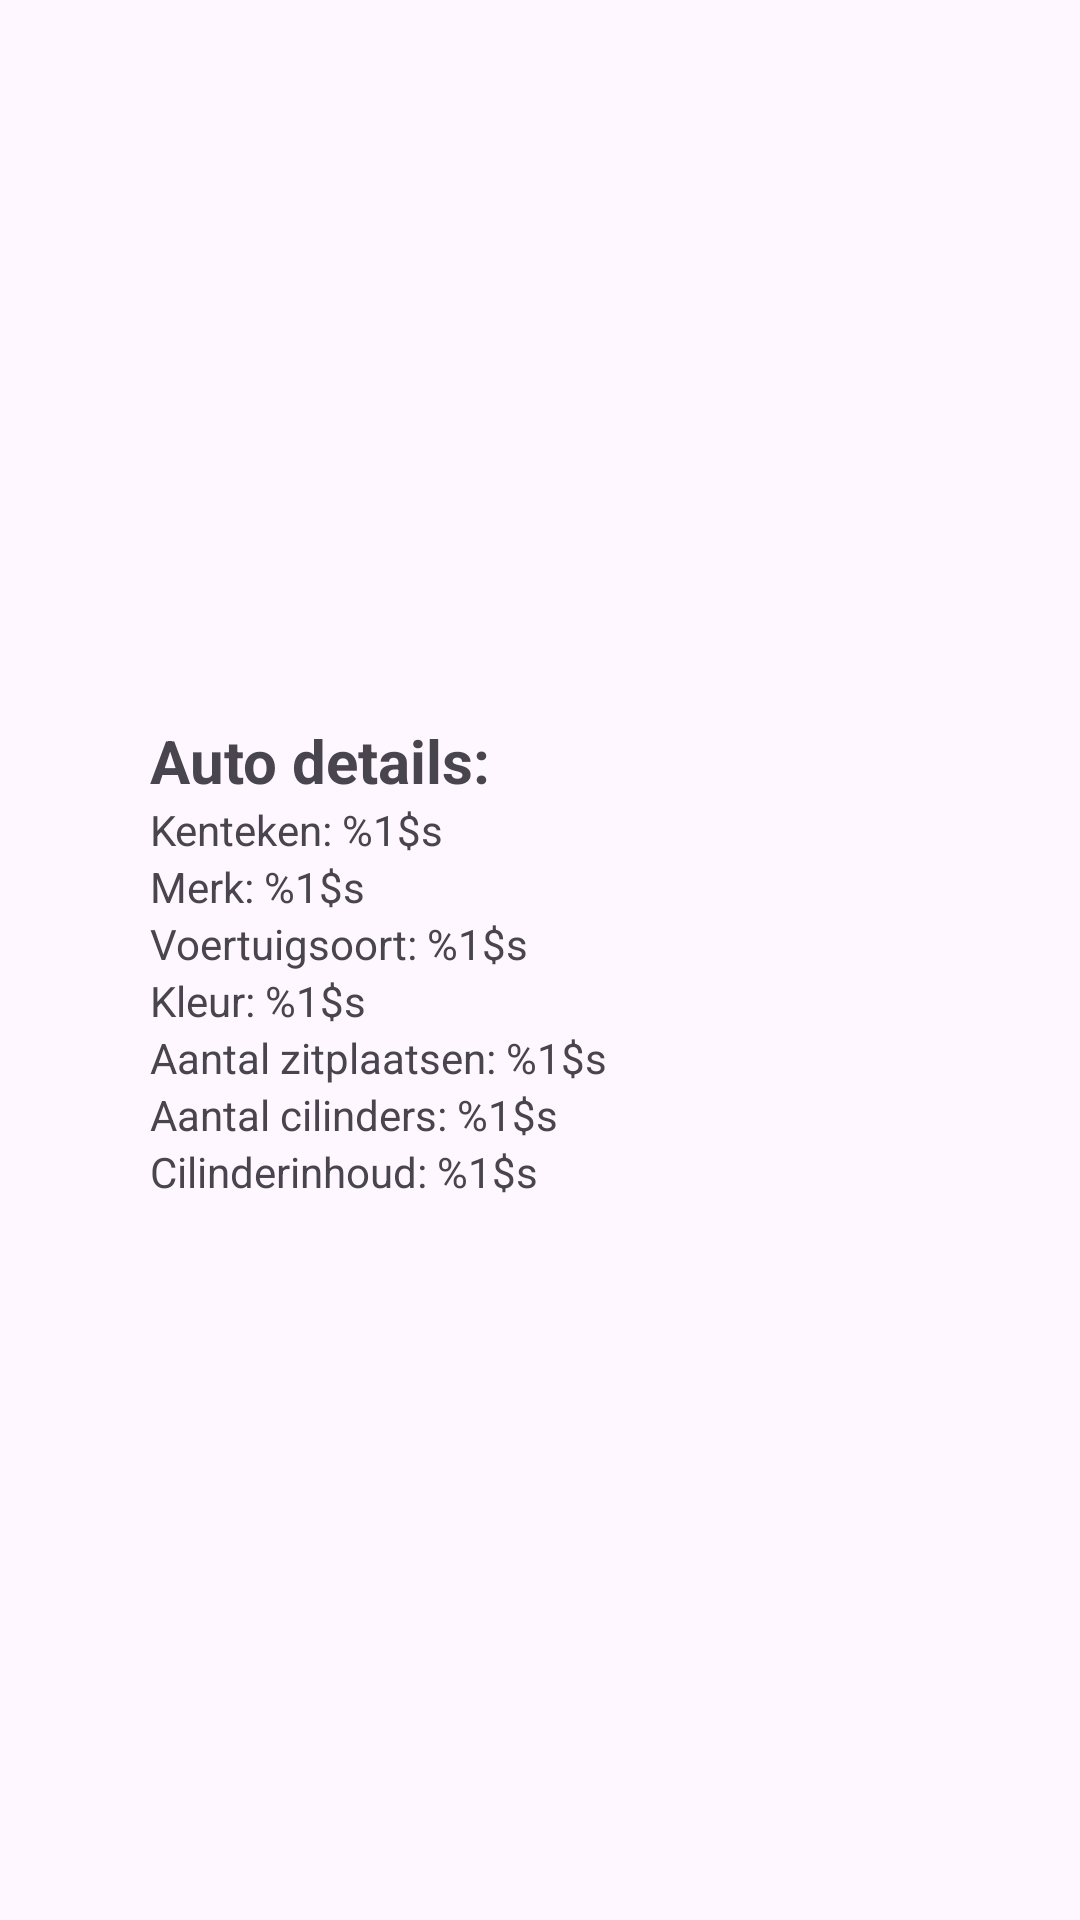

Write the Android layout XML for this screen, with the resource values it uses.
<!-- AndroidManifest.xml: application theme Theme.Taxibedrijf -->
<!-- res/layout/activity_car_details.xml -->
<?xml version="1.0" encoding="utf-8"?>
<androidx.constraintlayout.widget.ConstraintLayout xmlns:android="http://schemas.android.com/apk/res/android"
    xmlns:app="http://schemas.android.com/apk/res-auto"
    xmlns:tools="http://schemas.android.com/tools"
    android:id="@+id/main"
    android:layout_width="match_parent"
    android:layout_height="match_parent"
    tools:context=".ui.CarDetailsActivity">

    <LinearLayout
        android:id="@+id/ll_car_details"
        android:layout_width="match_parent"
        android:layout_height="match_parent"
        android:gravity="center"
        android:orientation="vertical"
        android:padding="50dp"
        app:layout_constraintBottom_toBottomOf="parent"
        app:layout_constraintEnd_toEndOf="parent"
        app:layout_constraintStart_toStartOf="parent"
        app:layout_constraintTop_toTopOf="parent">

        <TextView
            android:id="@+id/tv_car_details_screen_heading"
            android:layout_width="match_parent"
            android:layout_height="wrap_content"
            android:text="@string/car_details_heading"
            android:textSize="20sp"
            android:textStyle="bold" />

        <TextView
            android:id="@+id/tv_car_details_screen_kenteken"
            android:layout_width="match_parent"
            android:layout_height="wrap_content"
            android:text="@string/car_details_kenteken" />

        <TextView
            android:id="@+id/tv_car_details_screen_merk"
            android:layout_width="match_parent"
            android:layout_height="wrap_content"
            android:text="@string/car_details_merk" />

        <TextView
            android:id="@+id/tv_car_details_screen_voertuigsoort"
            android:layout_width="match_parent"
            android:layout_height="wrap_content"
            android:text="@string/car_details_voertuigsoort" />

        <TextView
            android:id="@+id/tv_car_details_screen_kleur"
            android:layout_width="match_parent"
            android:layout_height="wrap_content"
            android:text="@string/car_details_kleur" />

        <TextView
            android:id="@+id/tv_car_details_screen_aantal_zitplaatsen"
            android:layout_width="match_parent"
            android:layout_height="wrap_content"
            android:text="@string/car_details_aantal_zitplaatsen" />

        <TextView
            android:id="@+id/tv_car_details_screen_aantal_cilinders"
            android:layout_width="match_parent"
            android:layout_height="wrap_content"
            android:text="@string/car_details_aantal_cilinders" />

        <TextView
            android:id="@+id/tv_car_details_screen_cilinder_inhoud"
            android:layout_width="match_parent"
            android:layout_height="wrap_content"
            android:text="@string/car_details_cilinderinhoud" />
    </LinearLayout>

</androidx.constraintlayout.widget.ConstraintLayout>
<!-- resources referenced by this layout -->
<resources>
  <string name="car_details_aantal_cilinders">Aantal cilinders: %1$s</string>
  <string name="car_details_aantal_zitplaatsen">Aantal zitplaatsen: %1$s</string>
  <string name="car_details_cilinderinhoud">Cilinderinhoud: %1$s</string>
  <string name="car_details_heading">Auto details:</string>
  <string name="car_details_kenteken">Kenteken: %1$s</string>
  <string name="car_details_kleur">Kleur: %1$s</string>
  <string name="car_details_merk">Merk: %1$s</string>
  <string name="car_details_voertuigsoort">Voertuigsoort: %1$s</string>
  <style name="Theme.Taxibedrijf" parent="Base.Theme.Taxibedrijf" />
  <style name="Base.Theme.Taxibedrijf" parent="Theme.Material3.DayNight.NoActionBar">
          
          
      </style>
</resources>
